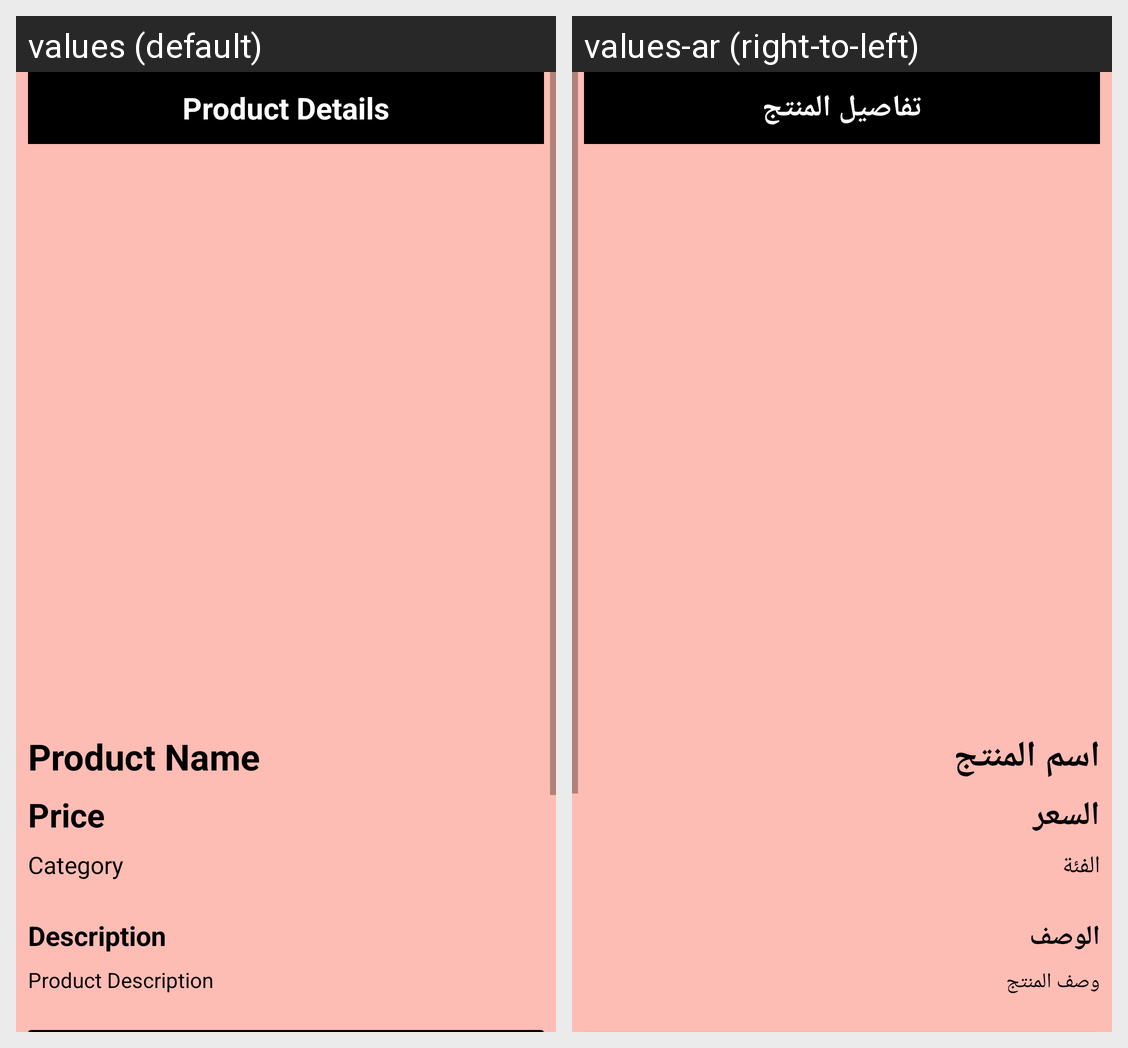

The same Android screen rendered under two of its app's locales, left to right. List the strings drawn on it with the default value and each locale's translation.
Android screen res/layout/fragment_product_details.xml rendered under 2 locales, left to right: values (default), values-ar (right-to-left). Device: Nexus 5 (rendered at 1080×1920; each locale shown at half size, 540×960, under a caption strip naming it); theme Theme.ElectroHub.
Strings drawn on this screen, with the default value and each locale's value (text and hints the layout hard-codes, and strings that could not be matched under every locale, appear in the picture but are not listed):

product_details
  values: Product Details
  values-ar: تفاصيل المنتج

product_name
  values: Product Name
  values-ar: اسم المنتج

price
  values: Price
  values-ar: السعر

category
  values: Category
  values-ar: الفئة

description
  values: Description
  values-ar: الوصف

product_description
  values: Product Description
  values-ar: وصف المنتج
